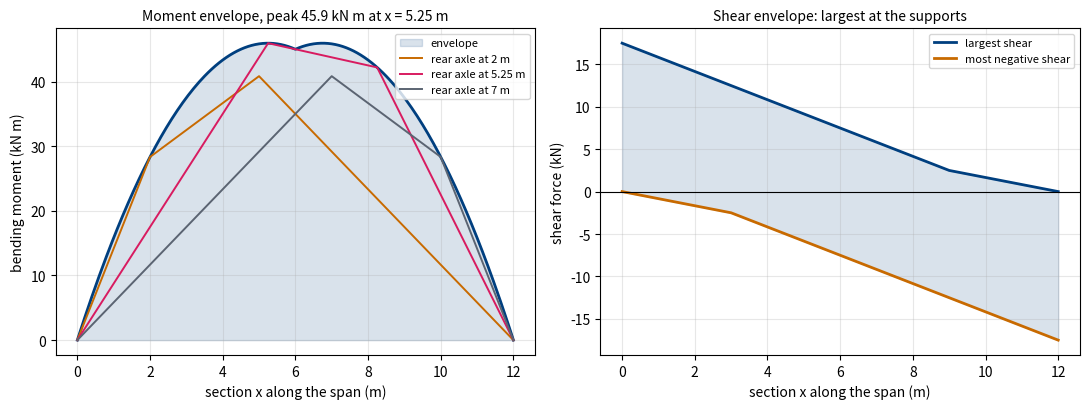
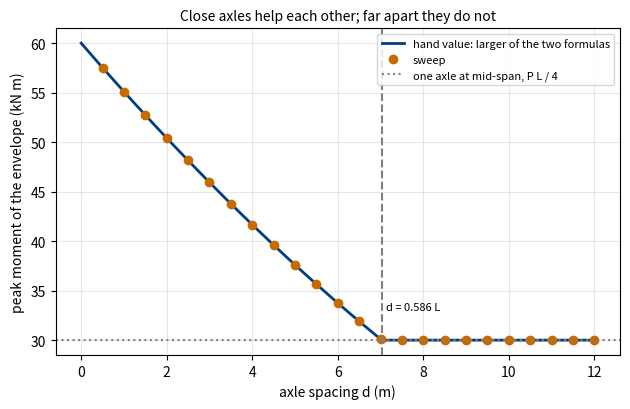

Python code for these plots, in order:
"""Session 4 (Level 3): the envelope of shear and moment as a load group crosses a span.

Educational model only. Never use it to design or assess a real bridge.
Run:  python start.py 4
"""
# %% [markdown]
# # Session 4: a load that moves
# **A. Real-world problem.** A lorry crosses a bridge. The bending moment at mid-span is not
# one number: it changes as the axles roll along, and every section of the beam has its own
# worst moment at its own worst position. The *envelope* is the curve of the worst value at
# every section. Designing for one fixed position can be too small (the wrong place) or too
# large (both axles at mid-span, which cannot happen). We build the envelope by sweeping the
# load group along the span, check it against two independent routes (influence lines and a
# closed-form worst position), and then use it to choose a girder.
#
# **Plan.** (1) statics of a group of point loads, (2) influence lines as an independent route,
# (3) sweep the group and record the envelope, (4) the worst position by hand, (5) stress and
# deflection limits, then pick the lightest girder.

# %%
import pathlib

import numpy as np

OUT = (pathlib.Path(__file__).resolve().parent if "__file__" in globals() else pathlib.Path(".")) / "out"
G_ACC = 9.81      # m/s^2
RHO = 7850.0      # steel density, kg/m^3


# %% [markdown]
# ## Step 1: statics of a group of point loads
# A *group* is a list of `(offset, P)` pairs: the load P (N, downward) of each axle and its
# distance `offset` (m) ahead of the rear axle. The group's position `s` is where the rear axle
# is on the beam, so axle i is at `x_i = s + offset_i`. Only axles with 0 <= x_i <= L are on the
# span (an axle outside carries no load into this beam). For a simply supported span of length L:
#
#     R_A = sum P_i (L - x_i) / L,    R_B = sum P_i x_i / L
#     V(x) = R_A - (loads to the left of x),   M(x) = R_A x - sum over left loads of P_i (x - x_i)
#
# Shear V is taken just to the right of the section; the moment is positive when it sags.

# %%
def make_group(loads, spacings):
    """Group from axle loads (N) and the gaps between neighbouring axles (m): offsets start at 0."""
    loads = [float(p) for p in loads]
    if not loads or len(spacings) != len(loads) - 1:
        raise ValueError("need one load per axle and one spacing between each pair of axles")
    if any(p < 0 for p in loads) or any(d <= 0 for d in spacings):
        raise ValueError("loads must not be negative and spacings must be positive")
    off = np.concatenate([[0.0], np.cumsum(spacings)])
    return [(float(o), p) for o, p in zip(off, loads)]


def _axles(group, s, L):
    """Positions and loads of the axles that are on the span when the rear axle is at s."""
    xs = np.array([s + o for o, _ in group])
    ps = np.array([p for _, p in group])
    on = (xs >= 0.0) & (xs <= L)
    return xs[on], ps[on]


def reactions(group, s, L):
    xs, ps = _axles(group, s, L)
    return float(np.sum(ps * (L - xs)) / L), float(np.sum(ps * xs) / L)


def shear(x, group, s, L):
    """Shear just right of the section at x (N), for the group at position s."""
    xs, ps = _axles(group, s, L)
    ra = np.sum(ps * (L - xs)) / L
    return float(ra - np.sum(ps[xs <= x]))


def moment(x, group, s, L):
    """Sagging bending moment (N m) at the section x, for the group at position s."""
    xs, ps = _axles(group, s, L)
    ra = np.sum(ps * (L - xs)) / L
    left = xs <= x
    return float(ra * x - np.sum(ps[left] * (x - xs[left])))


# %% [markdown]
# ## Step 2: influence lines, an independent route
# Put a *unit* load at position xi and ask what it does at one fixed section x. The answer, as a
# function of xi, is the influence line. For a simply supported beam:
#
#     moment at x:   eta_M(x, xi) = xi (L - x) / L   for xi <= x,    x (L - xi) / L   for xi > x
#     shear just right of x:   eta_V(x, xi) = -xi / L   for xi <= x,    (L - xi) / L   for xi > x
#
# The effect of a group is then the sum of load times influence ordinate over the axles on the
# beam. It uses no reactions and no free-body diagram, so it is a genuine second opinion on Step 1.

# %%
def influence_moment(x, xi, L):
    xi = np.asarray(xi, dtype=float)
    return np.where(xi <= x, xi * (L - x) / L, x * (L - xi) / L)


def influence_shear(x, xi, L):
    xi = np.asarray(xi, dtype=float)
    return np.where(xi <= x, -xi / L, (L - xi) / L)


def moment_by_influence(x, group, s, L):
    xs, ps = _axles(group, s, L)
    return float(np.sum(ps * influence_moment(x, xs, L)))


def shear_by_influence(x, group, s, L):
    xs, ps = _axles(group, s, L)
    return float(np.sum(ps * influence_shear(x, xs, L)))


# %% [markdown]
# ## Step 3: sweep the group and record the envelope
# Move the rear axle from just before the beam (so the first axle is about to enter) to just
# after the last axle has left, in small steps `ds`. At every position compute M and V at a row
# of sections and keep, section by section, the largest value (and for shear also the most
# negative one). With `both_directions=True` the group is also driven the other way round,
# because a lorry can cross in either direction.

# %%
def _sweep_arrays(group, L, nx, ds, mirrored=False):
    offs = np.array([o for o, _ in group])
    ps = np.array([p for _, p in group])
    if mirrored:                                   # the same vehicle driving the other way
        offs = offs.max() - offs[::-1]
        ps = ps[::-1]
    x = np.linspace(0.0, L, nx)
    s = np.arange(-offs.max(), L + ds * 0.5, ds)
    X = s[:, None] + offs[None, :]                  # axle positions, shape (positions, axles)
    on = (X >= 0.0) & (X <= L)
    Pm = np.where(on, ps[None, :], 0.0)
    ra = np.sum(Pm * (L - X), axis=1) / L
    M = np.zeros((len(s), nx))
    V = np.zeros((len(s), nx))
    for k in range(len(offs)):
        xk, pk = X[:, k][:, None], Pm[:, k][:, None]
        left = xk <= x[None, :]
        M += pk * np.where(left, xk * (L - x[None, :]) / L, x[None, :] * (L - xk) / L)
        V += pk * np.where(left, -xk / L, (L - xk) / L)
    return x, s, M, V


def envelope(group, L, nx=241, ds=0.01, both_directions=True):
    """Envelope of a load group crossing a simply supported span.

    Returns a dict with x, M_max (largest sagging moment at each section), V_max and V_min
    (largest and most negative shear), and where the overall peak moment happens:
    peak_M (N m), x_peak (m) and s_peak (position of the rear axle then)."""
    parts = [_sweep_arrays(group, L, nx, ds, False)]
    if both_directions:
        parts.append(_sweep_arrays(group, L, nx, ds, True))
    x = parts[0][0]
    M_max = np.max([p[2].max(axis=0) for p in parts], axis=0)
    V_max = np.max([p[3].max(axis=0) for p in parts], axis=0)
    V_min = np.min([p[3].min(axis=0) for p in parts], axis=0)
    j = int(np.argmax(M_max))
    i = int(np.argmax(parts[0][2][:, j])) if parts[0][2][:, j].max() >= M_max[j] - 1e-9 else int(np.argmax(parts[-1][2][:, j]))
    return {"x": x, "M_max": M_max, "V_max": V_max, "V_min": V_min, "peak_M": float(M_max[j]),
            "x_peak": float(x[j]), "s_peak": float(parts[0][1][i])}


# %% [markdown]
# ## Step 4: the worst position by hand
# The largest moment of all happens under one axle, when that axle and the *resultant* of the
# loads on the span are the same distance from mid-span, on opposite sides. (Put the resultant at
# distance e from the axle in question; the axle goes at L/2 - e/2 and the resultant at L/2 + e/2.)
# Axles that would then lie off the beam are dropped and the position is recomputed until the
# set of axles on the beam stops changing. For two equal loads P a distance d apart:
#
#     M_peak = P (L - d/2)^2 / (2 L)     (needs d <= 2 L / 3; the second axle is then on the span)
#
# and a single axle at mid-span gives P L / 4. The two formulas cross at d = 2 L (1 - 1/sqrt 2),
# about 0.586 L: for wider spacing the axles never help each other, and the larger of the two
# values is the answer.

# %%
def worst_moment_by_hand(group, L):
    """Largest moment (N m) of a group crossing a simply supported span, from the equal-distance rule.

    Returns (moment, rear-axle position s, section x). Checks the rule for each axle in turn."""
    offs = np.array([o for o, _ in group])
    ps = np.array([p for _, p in group])
    best = (0.0, 0.0, 0.0)
    for forward in (True, False):
        o = offs if forward else offs.max() - offs[::-1]
        p = ps if forward else ps[::-1]
        for i in range(len(o)):
            keep = np.ones(len(o), dtype=bool)
            for _ in range(len(o) + 1):
                R = p[keep].sum()
                if R == 0:
                    break
                e = (np.sum(p[keep] * o[keep]) / R) - o[i]          # resultant ahead of axle i by e
                xi_ = L / 2 - e / 2                                  # position of axle i
                pos = xi_ + (o - o[i])                               # all axles
                new = (pos >= -1e-12) & (pos <= L + 1e-12)
                if np.array_equal(new, keep):
                    break
                keep = new
            if not keep[i]:
                continue
            xs = xi_ + (o[keep] - o[i])
            Pk = p[keep]
            ra = np.sum(Pk * (L - xs)) / L
            m = ra * xi_ - np.sum(Pk[xs < xi_] * (xi_ - xs[xs < xi_]))
            if m > best[0]:
                best = (float(m), float(xi_ - o[i]), float(xi_))
    return best


def two_axle_peak(P, d, L):
    """Hand value for two equal loads P a distance d apart: the larger of P(L - d/2)^2/(2L) and P L/4."""
    return max(P * (L - d / 2) ** 2 / (2 * L), P * L / 4)


def support_shear_peak(group, L):
    """Largest shear next to a support (N): the left reaction with the heaviest arrangement."""
    return float(max(max(reactions(group, s, L)) for s in np.arange(-max(o for o, _ in group), L + 0.005, 0.005)))


# %% [markdown]
# ## Step 5: stress and deflection limits for a girder
# Take a symmetric I-section (flanges `bf` x `tf`, web `tw`, depth `h`, all in m). Bending stress
# is sigma = M c / I with c = h / 2. Dead load (the girder's own weight and the deck, a uniform
# load w in N/m) adds the moment w x (L - x) / 2 at every section, so the design moment at section
# x is envelope(x) + w x (L - x) / 2, and the largest of those over x governs. The mid-span
# deflection of the moving load uses the influence line of mid-span deflection,
#
#     eta_w(xi) = xi (3 L^2 - 4 xi^2) / (48 E I)   for xi <= L/2  (mirrored for xi > L/2),
#
# summed over the axles; the worst position is found by sweeping.

# %%
def isection_props(bf, tf, tw, h):
    """Area (m^2) and second moment of area (m^4) of a symmetric I-section."""
    hw = h - 2 * tf
    A = 2 * bf * tf + hw * tw
    I = (bf * h ** 3 - (bf - tw) * hw ** 3) / 12.0
    return A, I


def midspan_deflection(group, s, L, EI):
    xs, ps = _axles(group, s, L)
    xi = np.minimum(xs, L - xs)
    return float(np.sum(ps * xi * (3 * L ** 2 - 4 * xi ** 2) / (48 * EI)))


def max_midspan_deflection(group, L, EI, ds=0.005):
    offs = max(o for o, _ in group)
    return max(midspan_deflection(group, s, L, EI) for s in np.arange(-offs, L + ds * 0.5, ds))


def check_girder(group, L, section, E=200e9, sigma_y=250e6, fos=1.5, deck_w=0.0, defl_ratio=360.0,
                 env=None):
    """Stress and deflection check of a steel girder under a moving load group plus a uniform load.

    section = (bf, tf, tw, h) in m; deck_w is the uniform load (N/m) in addition to the girder's own weight.
    The deflection limit applies to the moving load only. Returns a dict."""
    A, I = isection_props(*section)
    w = deck_w + RHO * G_ACC * A
    env = envelope(group, L) if env is None else env
    x = env["x"]
    m_tot = env["M_max"] + w * x * (L - x) / 2
    M = float(m_tot.max())
    sigma = M * (section[3] / 2) / I
    defl = max_midspan_deflection(group, L, E * I)
    ok_stress = fos * sigma <= sigma_y
    ok_defl = defl <= L / defl_ratio
    return {"M": M, "x_M": float(x[int(np.argmax(m_tot))]), "sigma": sigma, "defl": defl, "limit": L / defl_ratio,
            "mass": RHO * A, "ok_stress": bool(ok_stress), "ok_defl": bool(ok_defl),
            "ok": bool(ok_stress and ok_defl), "w": w}


def lightest_depth(group, L, bf, tf, tw, depths, fixed_moment=None, **kw):
    """Lightest passing depth (m) of the family, or None. With fixed_moment (N m) the live-load
    envelope is replaced by that single moment at mid-span (a naive design) for comparison."""
    env = envelope(group, L)
    if fixed_moment is not None:
        env = dict(env)
        env["M_max"] = np.where(np.abs(env["x"] - L / 2) < 1e-9, fixed_moment, 0.0)
    for h in depths:
        r = check_girder(group, L, (bf, tf, tw, h), env=env, **kw)
        if r["ok"]:
            return float(h), r
    return None


# %%
if __name__ == "__main__":
    import matplotlib.pyplot as plt

    OUT.mkdir(exist_ok=True)
    L, P, d = 12.0, 10e3, 3.0
    grp = make_group([P, P], [d])
    env = envelope(grp, L)
    hand = two_axle_peak(P, d, L)
    print(f"two axles 2 x 10 kN, {d:g} m apart, L = {L:g} m: sweep peak {env['peak_M'] / 1e3:.3f} kN m at x = {env['x_peak']:.2f} m "
          f"(rear axle at {env['s_peak']:.2f} m); hand value {hand / 1e3:.3f} kN m")
    print(f"naive: both axles at mid-span {2 * P * L / 4 / 1e3:.1f} kN m; one axle at mid-span {P * L / 4 / 1e3:.1f} kN m")
    print(f"support shear peak {support_shear_peak(grp, L) / 1e3:.2f} kN (hand P (2L - d) / L = {P * (2 * L - d) / L / 1e3:.2f} kN)")

    # figure 1: snapshots and envelope
    fig, ax = plt.subplots(1, 2, figsize=(11, 4.2))
    xx = np.linspace(0, L, 241)
    ax[0].fill_between(xx, 0, env["M_max"] / 1e3, color="#003f7f", alpha=0.15, label="envelope")
    ax[0].plot(xx, env["M_max"] / 1e3, color="#003f7f", lw=2)
    for s, col in ((2.0, "#c86a00"), (5.25 - 0.0, "#d81b60"), (7.0, "#5b6472")):
        ax[0].plot(xx, [moment(v, grp, s, L) / 1e3 for v in xx], color=col, lw=1.4, label=f"rear axle at {s:g} m")
    ax[0].set_xlabel("section x along the span (m)")
    ax[0].set_ylabel("bending moment (kN m)")
    ax[0].set_title(f"Moment envelope, peak {env['peak_M'] / 1e3:.1f} kN m at x = {env['x_peak']:.2f} m", fontsize=10)
    ax[0].legend(fontsize=8)
    ax[0].grid(alpha=0.3)
    ax[1].fill_between(xx, env["V_min"] / 1e3, env["V_max"] / 1e3, color="#003f7f", alpha=0.15)
    ax[1].plot(xx, env["V_max"] / 1e3, color="#003f7f", lw=2, label="largest shear")
    ax[1].plot(xx, env["V_min"] / 1e3, color="#c86a00", lw=2, label="most negative shear")
    ax[1].axhline(0, color="k", lw=0.8)
    ax[1].set_xlabel("section x along the span (m)")
    ax[1].set_ylabel("shear force (kN)")
    ax[1].set_title("Shear envelope: largest at the supports", fontsize=10)
    ax[1].legend(fontsize=8)
    ax[1].grid(alpha=0.3)
    fig.tight_layout()
    fig.savefig(OUT / "moment_shear_envelope.png", dpi=120)

    # figure 2: peak moment against axle spacing, sweep dots against hand formula
    ds_list = np.linspace(0.5, 12.0, 24)
    peaks = [envelope(make_group([P, P], [dd]), L, nx=121, ds=0.02)["peak_M"] / 1e3 for dd in ds_list]
    fig2, ax2 = plt.subplots(figsize=(6.4, 4.2))
    dd = np.linspace(0.0, 12.0, 200)
    ax2.plot(dd, [two_axle_peak(P, v, L) / 1e3 for v in dd], color="#003f7f", lw=2, label="hand value: larger of the two formulas")
    ax2.plot(ds_list, peaks, "o", color="#c86a00", label="sweep")
    ax2.axhline(P * L / 4 / 1e3, color="gray", ls=":", label="one axle at mid-span, P L / 4")
    ax2.axvline(2 * L * (1 - 1 / np.sqrt(2)), color="gray", ls="--")
    ax2.text(2 * L * (1 - 1 / np.sqrt(2)) + 0.1, 33.0, "d = 0.586 L", fontsize=8)
    ax2.set_xlabel("axle spacing d (m)")
    ax2.set_ylabel("peak moment of the envelope (kN m)")
    ax2.set_title("Close axles help each other; far apart they do not", fontsize=10)
    ax2.legend(fontsize=8)
    ax2.grid(alpha=0.3)
    fig2.tight_layout()
    fig2.savefig(OUT / "peak_vs_spacing.png", dpi=120)

    # mini-project: girder for the 12 m span
    depths = np.arange(0.15, 0.801, 0.01)
    bf, tf, tw = 0.15, 0.010, 0.006
    kw = dict(deck_w=3000.0, fos=1.5)
    print("girder for the 12 m span, flanges 150 x 10 mm, web 6 mm, deck 3 kN/m, fos 1.5, deflection limit L/360:")
    for name, fm in (("envelope (correct)", None), ("both axles at mid-span (too much)", 2 * P * L / 4), ("one axle at mid-span (too little)", P * L / 4)):
        h, r = lightest_depth(grp, L, bf, tf, tw, depths, fixed_moment=fm, **kw)
        true = check_girder(grp, L, (bf, tf, tw, h), **kw)
        print(f"  {name:36s} h = {1e3 * h:4.0f} mm, mass {r['mass']:.1f} kg/m; checked against the true envelope: stress {true['sigma'] / 1e6:.1f} MPa, "
              f"M {true['M'] / 1e3:.1f} kN m, {'PASS' if true['ok'] else 'FAIL'}")
    for h in depths[::5]:
        r = check_girder(grp, L, (bf, tf, tw, h), **kw)
        print(f"  h = {1e3 * h:4.0f} mm: M {r['M'] / 1e3:5.1f} kN m  stress {r['sigma'] / 1e6:6.1f} MPa  defl {1e3 * r['defl']:5.1f} mm  {'PASS' if r['ok'] else 'FAIL'}")

# %% [markdown]
# ## Where this stops
# One simply supported span, point axles, no impact factor, no lane loading, no lateral
# distribution between girders, no fatigue. Real bridge design codes specify the vehicles and
# the safety factors; this is a classroom model of the idea of an envelope.
